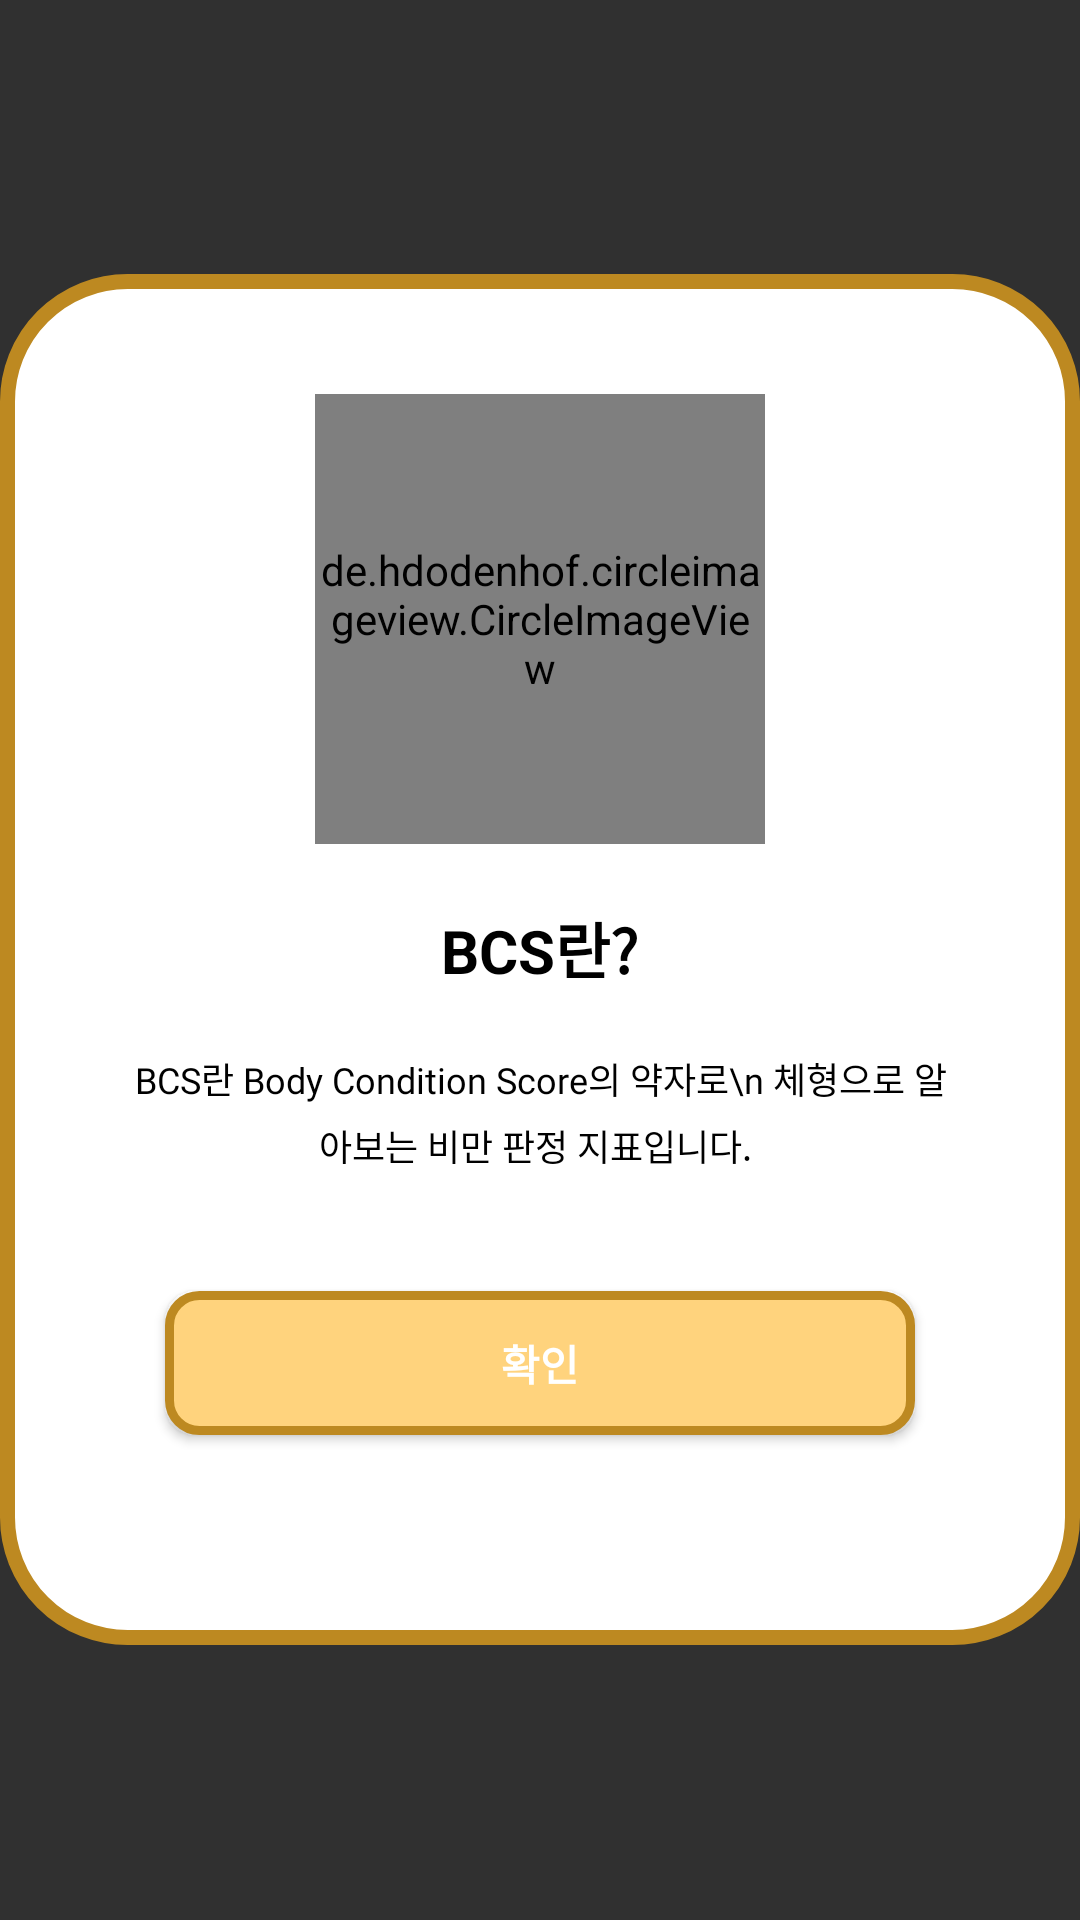

Here is an Android app screen rendered from its layout file. Give the layout XML and the strings, colors and styles it references.
<!-- AndroidManifest.xml: activity theme Theme.Design.NoActionBar -->
<!-- res/layout/activity_information.xml -->
<?xml version="1.0" encoding="utf-8"?>
<FrameLayout
    xmlns:android="http://schemas.android.com/apk/res/android"
    android:layout_width="match_parent"
    android:layout_height="match_parent"
    android:background="@android:color/transparent"
    >

    <LinearLayout
        android:layout_width="wrap_content"
        android:layout_height="wrap_content"
        android:orientation="vertical"
        android:layout_gravity="center"
        android:gravity="center"
        android:background="@drawable/rounded_corner_white"
        android:padding="40dp"
        >

        <de.hdodenhof.circleimageview.CircleImageView
            android:layout_width="150dp"
            android:layout_height="150dp"
            android:src="@drawable/bcsh" />

        <TextView
            android:layout_width="wrap_content"
            android:layout_height="wrap_content"
            android:text="BCS란?"
            android:layout_marginVertical="20dp"
            android:textSize="20sp"
            android:textStyle="bold"
            android:textColor="#000" />

        <TextView
            android:layout_width="wrap_content"
            android:layout_height="wrap_content"
            android:layout_marginBottom="10dp"
            android:fontFamily="@font/kopubdotumbold"
            android:lineSpacingExtra="5dp"
            android:text="BCS란 Body Condition Score의 약자로\n 체형으로 알아보는 비만 판정 지표입니다. "
            android:textAlignment="center"
            android:textColor="@color/black"
            android:textSize="12sp" />

        <Button
            android:id="@+id/okayB"
            android:layout_width="250dp"
            android:layout_height="wrap_content"
            android:layout_margin="30dp"
            android:background="@drawable/rounded_corner_doc"
            android:minHeight="48dp"
            android:text="확인"
            android:textColor="#fff"
            android:textStyle="bold" />
    </LinearLayout>


</FrameLayout>
<!-- resources referenced by this layout -->
<resources>
  <color name="black">#FF000000</color>
  <!-- drawable bcsh: png bitmap (drawable-v24, 5638 bytes) -->
  <!-- drawable rounded_corner_doc (drawable-v24) -->
  <?xml version="1.0" encoding="UTF-8"?>
  <shape xmlns:android="http://schemas.android.com/apk/res/android">
      <solid android:color="@color/Doc1"/>
  <stroke android:width="3dp" android:color="@color/Doc2" />
      <corners android:radius="10dp"/>
  
  </shape>
  <!-- drawable rounded_corner_white (drawable-v24) -->
  <?xml version="1.0" encoding="UTF-8"?>
  <shape xmlns:android="http://schemas.android.com/apk/res/android">
      <solid android:color="#fff"/>
      <stroke android:width="5dp" android:color="@color/Doc2" />
      <corners android:radius="40dp"/>
  
  </shape>
  <color name="Doc1">#FFFFD37D</color>
  <color name="Doc2">#BD8921</color>
</resources>
